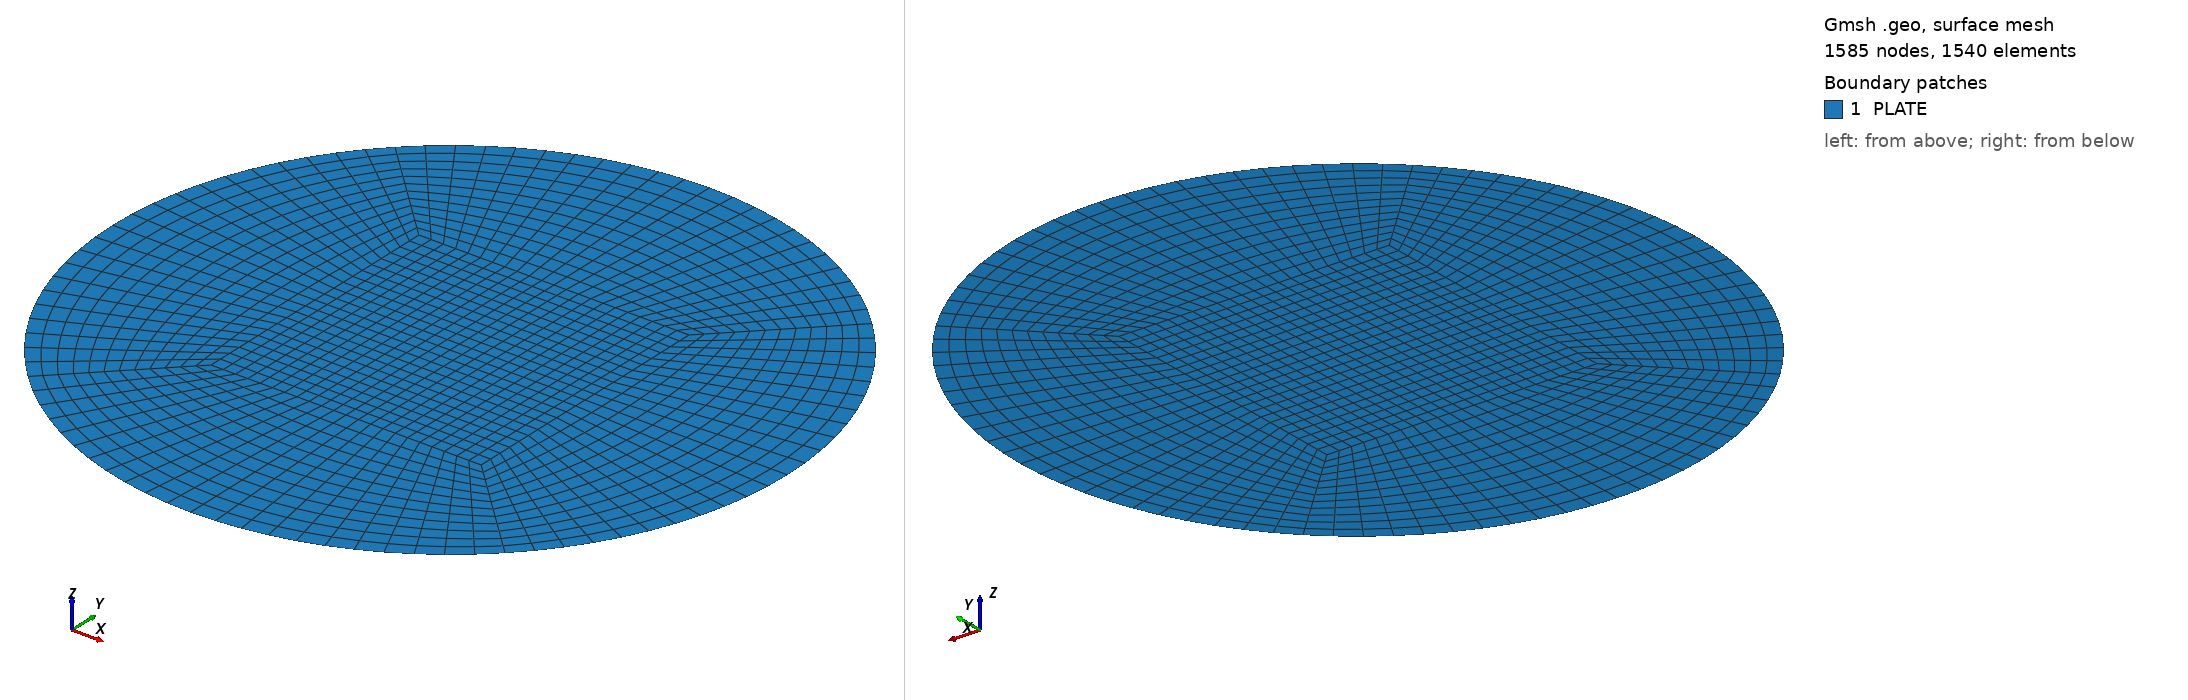

Gmsh geometry script, surface-meshed: 1585 nodes, 1540 surface elements. Boundary patches (legend numbers): 1 PLATE. Left view from above one corner, right view from below the opposite corner. Legend entries are the model's physical surfaces. The drawing asked Gmsh for element sizes between 1% and 20% of the model's largest extent; the script's own settings can give other sizes.

=== erden_01.geo (drawn) ===
d=570.; // diameter
r=d/2; // radius
s=0.4; // scaling factor
Point(1)={0.0,0.0,0.0};
Point(2)={r,0.0,0.0};
Point(3)={0.0,r,0.0};
Point(4)={-r,0.0,0.0};
Point(5)={0.0,-r,0.0};
Point(6)={r*Cos(45*Pi/180),r*Sin(45*Pi/180),0.0};
Point(7)={r*Cos(3*45*Pi/180),r*Sin(3*45*Pi/180),0.0};
Point(8)={r*Cos(5*45*Pi/180),r*Sin(5*45*Pi/180),0.0};
Point(9)={r*Cos(7*45*Pi/180),r*Sin(7*45*Pi/180),0.0};
Point(10)={s*r,s*r,0.0};
Point(11)={-s*r,s*r,0.0};
Point(12)={-s*r,-s*r,0.0};
Point(13)={s*r,-s*r,0.0};
Point(14)={s*r,0.0,0.0};
Point(15)={-s*r,0.0,0.0};
Point(16)={0.0,s*r,0.0};
Point(17)={0.0,-s*r,0.0};
//+
Line(1) = {1, 14};
//+
Line(2) = {14, 10};
//+
Line(3) = {10, 16};
//+
Line(4) = {16, 1};
//+
Line(5) = {1, 15};
//+
Line(6) = {15, 11};
//+
Line(7) = {11, 16};
//+
Line(8) = {15, 12};
//+
Line(9) = {12, 17};
//+
Line(10) = {17, 1};
//+
Line(11) = {17, 13};
//+
Line(12) = {13, 14};
//+
Line(13) = {14, 2};
//+
Line(14) = {10, 6};
//+
Line(15) = {16, 3};
//+
Line(16) = {11, 7};
//+
Line(17) = {15, 4};
//+
Line(18) = {12, 8};
//+
Line(19) = {17, 5};
//+
Line(20) = {13, 9};
//+
Circle(21) = {2, 1, 6};
//+
Circle(22) = {6, 1, 3};
//+
Circle(23) = {3, 1, 7};
//+
Circle(24) = {7, 1, 4};
//+
Circle(25) = {4, 1, 8};
//+
Circle(26) = {8, 1, 5};
//+
Circle(27) = {5, 1, 9};
//+
Circle(28) = {9, 1, 2};
//+
Curve Loop(1) = {1, 2, 3, 4};
//+
Plane Surface(1) = {1};
//+
Curve Loop(2) = {7, 4, 5, 6};
//+
Plane Surface(2) = {2};
//+
Curve Loop(3) = {5, 8, 9, 10};
//+
Plane Surface(3) = {3};
//+
Curve Loop(4) = {11, 12, -1, -10};
//+
Plane Surface(4) = {4};
//+
Curve Loop(5) = {13, 21, -14, -2};
//+
Plane Surface(5) = {5};
//+
Curve Loop(6) = {14, 22, -15, -3};
//+
Plane Surface(6) = {6};
//+
Curve Loop(7) = {23, -16, 7, 15};
//+
Plane Surface(7) = {7};
//+
Curve Loop(8) = {16, 24, -17, 6};
//+
Plane Surface(8) = {8};
//+
Curve Loop(9) = {17, 25, -18, -8};
//+
Plane Surface(9) = {9};
//+
Curve Loop(10) = {9, 19, -26, -18};
//+
Plane Surface(10) = {10};
//+
Curve Loop(11) = {11, 20, -27, -19};
//+
Plane Surface(11) = {11};
//+
Curve Loop(12) = {12, 13, -28, -20};
//+
Plane Surface(12) = {12};
//+
Transfinite Curve {9, 10, 8, 5, 6, 7, 4, 3, 2, 1, 12, 11, 25, 24, 23, 22, 21, 28, 27, 26} = 12 Using Progression 1;
//+
Transfinite Curve {17, 16, 15, 14, 13, 20, 19, 18} = 13 Using Progression 1;
//+
Transfinite Surface {1} = {1, 14, 10, 16};
//+
Transfinite Surface {2} = {15, 1, 16, 11};
//+
Transfinite Surface {3} = {1, 15, 12, 17};
//+
Transfinite Surface {4} = {17, 13, 14, 1};
//+
Transfinite Surface {5} = {14, 2, 6, 10};
//+
Transfinite Surface {6} = {16, 10, 6, 3};
//+
Transfinite Surface {7} = {11, 16, 3, 7};
//+
Transfinite Surface {8} = {7, 4, 15, 11};
//+
Transfinite Surface {9} = {4, 8, 12, 15};
//+
Transfinite Surface {10} = {12, 8, 5, 17};
//+
Transfinite Surface {11} = {13, 17, 5, 9};
//+
Transfinite Surface {12} = {14, 13, 9, 2};
//+
Transfinite Surface {5} = {10, 14, 2, 6};
//+
Transfinite Surface {6} = {3, 16, 10, 6};
//+
Recombine Surface {7, 8, 6, 2, 1, 9, 3, 5, 4, 10, 12, 11};
//+
Physical Surface("PLATE", 29) = {7, 6, 5, 4, 3, 2, 1, 8, 12, 11, 10, 9};
